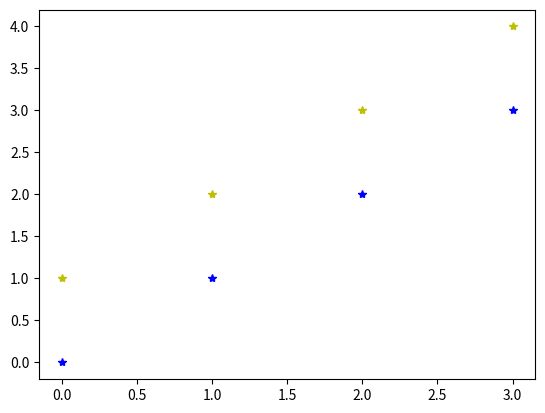

This chart was generated by the following Python code:
import matplotlib.pyplot as plt
import numpy as np
from scipy import interpolate 

def plot_lin_input(blue_cone_pos, yellow_cone_pos, midline):
    bx = []
    by = []
    
    yx = []
    yy = []
    
    for i in range(len(blue_cone_pos)):
        bx.append(blue_cone_pos[i][0])
        by.append(blue_cone_pos[i][1])
    
    for j in range(len(yellow_cone_pos)):
        yx.append(yellow_cone_pos[j][0])
        yy.append(yellow_cone_pos[j][1])

    plt.plot(bx, by, "b*", yx, yy, "y*")
    plt.show()

def plot_cub_input(blue_con_pos, yellow_cone_pos, midline):
    return 0;

def test():
    blue_cone_pos = [(0,0), (1, 1), (2, 2), (3,3)]
    yellow_cone_pos = [(0, 1), (1, 2), (2, 3), (3, 4)]
    plot_lin_input(blue_cone_pos, yellow_cone_pos, [0])
    
test()